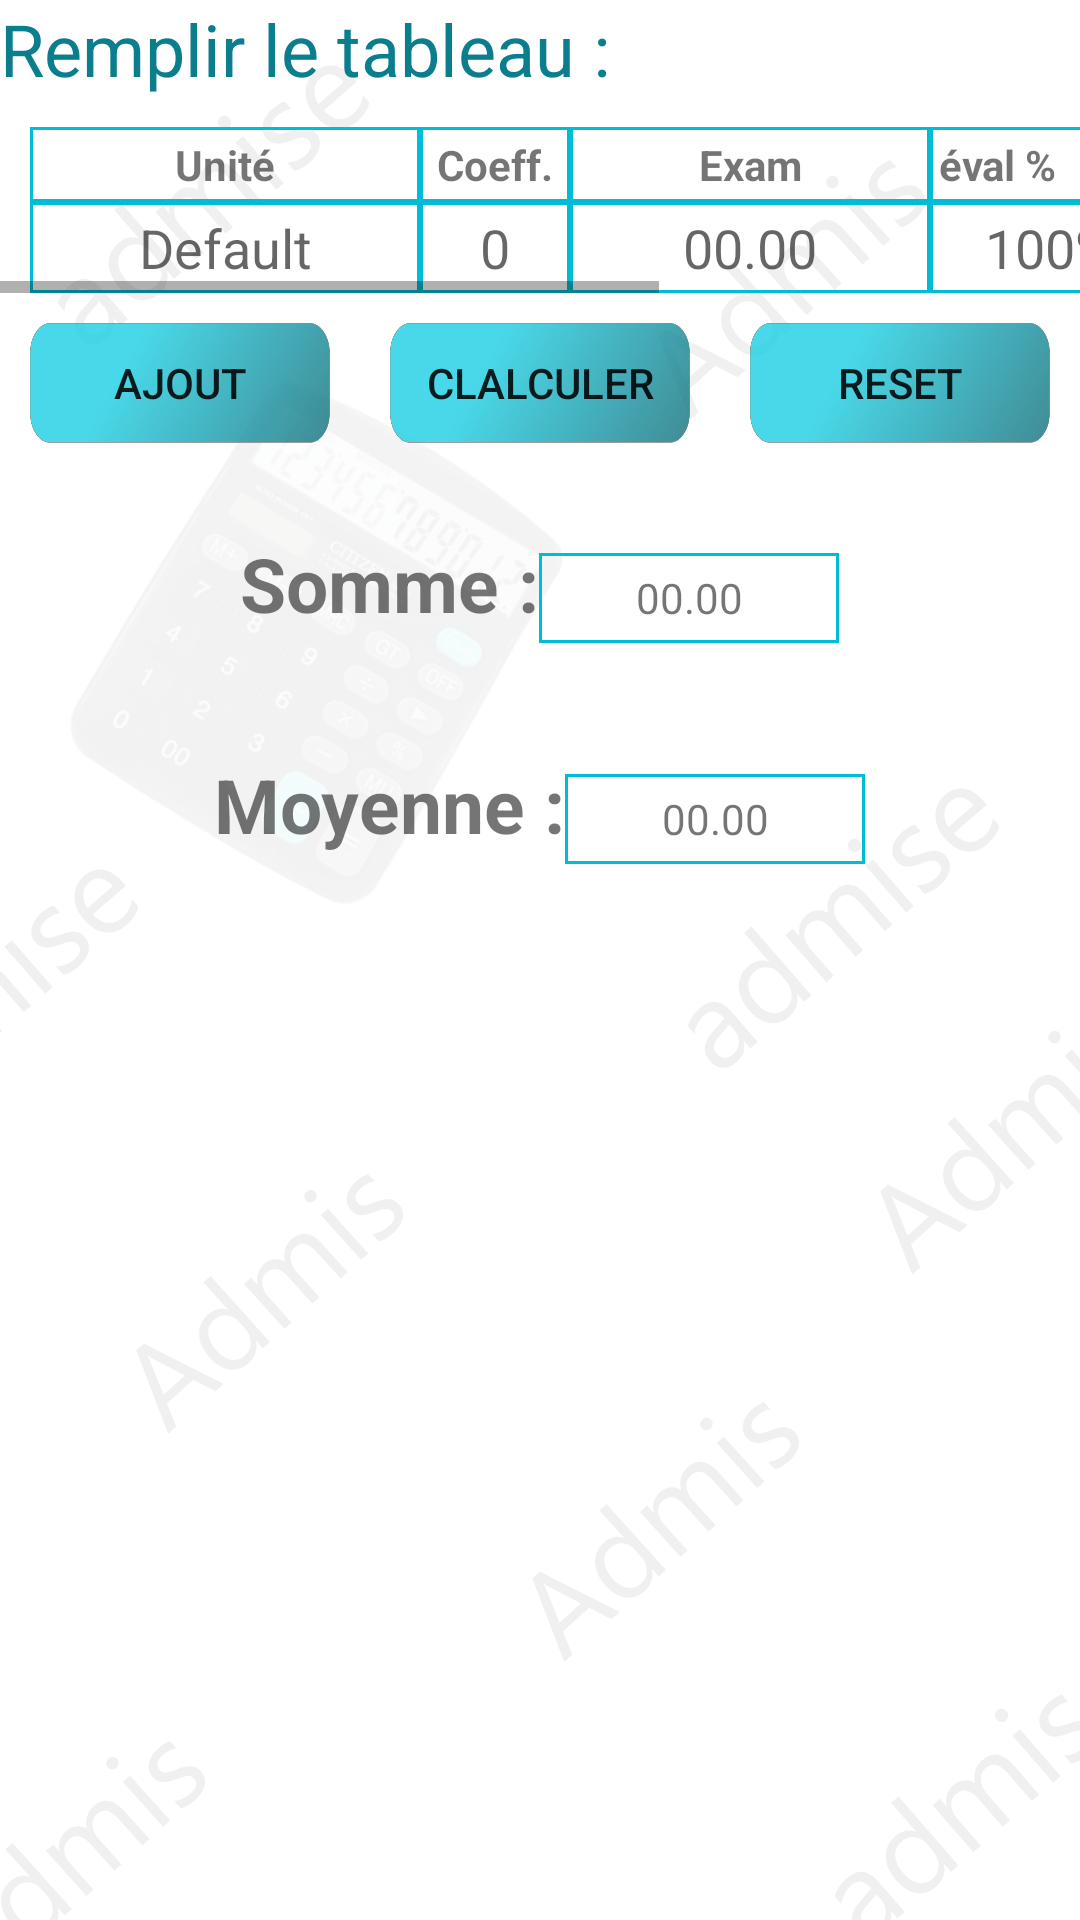

Reconstruct the res/layout file that produces this screen, plus the resources it refers to.
<!-- AndroidManifest.xml: application theme AppTheme -->
<!-- res/layout/activity_moyenne.xml -->
<?xml version="1.0" encoding="utf-8"?>
<ScrollView xmlns:android="http://schemas.android.com/apk/res/android"
    xmlns:tools="http://schemas.android.com/tools"
    android:layout_width="wrap_content"
    android:layout_height="fill_parent"
    android:fillViewport="true"
    android:background="@drawable/moyenne"
    tools:context=".DrawerActivity.moyenne">
    <LinearLayout
        android:layout_width="wrap_content"
        android:layout_height="wrap_content"
        android:orientation="vertical"
        >

<TextView
    android:layout_width="wrap_content"
    android:layout_height="wrap_content"
    android:text="Remplir le tableau :"
    android:textSize="24sp"
    android:textColor="#0B7E8D"/>
<HorizontalScrollView
    android:layout_width="wrap_content"
    android:layout_height="wrap_content"
    android:fillViewport="true">
<LinearLayout
    android:layout_width="wrap_content"
    android:layout_height="wrap_content"
    android:orientation="vertical">
        <LinearLayout
            android:layout_width="match_parent"
            android:layout_height="wrap_content"
            android:layout_marginLeft="10dp"
            android:layout_marginTop="10dp"
            android:layout_marginRight="10dp"
            android:orientation="horizontal">

            <TextView
                android:layout_width="130dp"
                android:layout_height="wrap_content"
                android:background="@drawable/row"
                android:gravity="center"
                android:padding="3dp"
                android:textStyle="bold"
                android:text="Unité" />

            <TextView
                android:layout_width="50dp"
                android:layout_height="wrap_content"
                android:background="@drawable/row"
                android:gravity="center"
                android:padding="3dp"
                android:textStyle="bold"
                android:text="Coeff." />

            <TextView
                android:layout_width="120dp"
                android:layout_height="wrap_content"
                android:background="@drawable/row"
                android:gravity="center"
                android:padding="3dp"
                android:textStyle="bold"
                android:text="Exam" />

            <TextView
                android:layout_width="80dp"
                android:layout_height="wrap_content"
                android:background="@drawable/row"
                android:padding="3dp"
                android:textStyle="bold"
                android:text="éval %" />

            <TextView
                android:layout_width="120dp"
                android:layout_height="wrap_content"
                android:background="@drawable/row"
                android:gravity="center"
                android:padding="3dp"
                android:textStyle="bold"
                android:text="CC/TP" />

            <TextView
                android:layout_width="70dp"
                android:layout_height="wrap_content"
                android:background="@drawable/row"
                android:gravity="center"
                android:padding="3dp"
                android:textStyle="bold"
                android:text="Moy" />

        </LinearLayout>
<androidx.recyclerview.widget.RecyclerView
    android:id="@+id/recyclerView"
    android:layout_width="match_parent"
    android:layout_height="wrap_content">

</androidx.recyclerview.widget.RecyclerView>
    <LinearLayout
        android:layout_width="match_parent"
        android:layout_height="wrap_content"
        android:layout_marginLeft="10dp"
        android:layout_marginRight="10dp"
        android:orientation="horizontal">

        <EditText
            android:id="@+id/unit"
            android:layout_width="130dp"
            android:layout_height="wrap_content"
            android:background="@drawable/row"
            android:hint="Default"
            android:gravity="center"
            android:padding="3dp" />

        <EditText
            android:id="@+id/coeff"
            android:layout_width="50dp"
            android:layout_height="wrap_content"
            android:background="@drawable/row"
            android:gravity="center"
            android:hint="0"
            android:inputType="number"
            android:padding="3dp" />

        <EditText
            android:id="@+id/exam"
            android:layout_width="120dp"
            android:layout_height="wrap_content"
            android:background="@drawable/row"
            android:gravity="center"
            android:hint="00.00"
            android:inputType="numberDecimal"
            android:padding="3dp" />

        <EditText
            android:id="@+id/eval"
            android:layout_width="80dp"
            android:layout_height="wrap_content"
            android:background="@drawable/row"
            android:gravity="center"
            android:hint="100%"
            android:inputType="number"
            android:padding="3dp" />

        <EditText
            android:id="@+id/cc"
            android:layout_width="120dp"
            android:layout_height="wrap_content"
            android:background="@drawable/row"
            android:hint="00.00"
            android:inputType="numberDecimal"
            android:padding="3dp" />

        <TextView
            android:id="@+id/moy"
            android:layout_width="70dp"
            android:layout_height="wrap_content"
            android:background="@drawable/row"
            android:padding="3dp"
            android:text="00.00" />
    </LinearLayout>
</LinearLayout>
</HorizontalScrollView>

    <LinearLayout
        android:layout_width="match_parent"
        android:layout_height="wrap_content"
        android:orientation="horizontal">

        <Button
            android:id="@+id/ajout"
            android:layout_width="wrap_content"
            android:layout_height="40dp"
            android:layout_margin="10dp"
            android:layout_weight="1"
            android:background="@drawable/text"
            android:gravity="center"
            android:padding="3dp"
            android:text="Ajout" />
        <Button
            android:id="@+id/calculer"
            android:layout_width="wrap_content"
            android:layout_height="40dp"
            android:layout_margin="10dp"
            android:layout_weight="1"
            android:background="@drawable/text"
            android:gravity="center"
            android:padding="3dp"
            android:text="Clalculer" />

        <Button
            android:id="@+id/recomancer"
            android:layout_width="wrap_content"
            android:layout_height="40dp"
            android:layout_margin="10dp"
            android:layout_weight="1"
            android:background="@drawable/text"
            android:gravity="center"
            android:padding="3dp"
            android:text="Reset" />
    </LinearLayout>
        <LinearLayout
            android:layout_width="wrap_content"
            android:layout_height="wrap_content"
            android:orientation="horizontal"
            android:layout_gravity="center">
            <TextView
                android:layout_marginTop="20dp"
                android:layout_marginBottom="20dp"
                android:layout_width="wrap_content"
                android:layout_height="wrap_content"
                android:gravity="center"
                android:textSize="25dp"
                android:textStyle="bold"
                android:layout_gravity="center"
                android:text="Somme :"/>
            <TextView
                android:id="@+id/somme"
                android:layout_marginTop="20dp"
                android:layout_width="100dp"
                android:layout_height="30dp"
                android:layout_marginBottom="15dp"
                android:gravity="center"
                android:layout_gravity="center"
                android:text="00.00"
                android:background="@drawable/row"/>
        </LinearLayout>
        <LinearLayout
            android:layout_width="wrap_content"
            android:layout_height="wrap_content"
            android:orientation="horizontal"
            android:layout_gravity="center">
            <TextView
                android:layout_marginTop="20dp"
                android:layout_marginBottom="20dp"
                android:layout_width="wrap_content"
                android:layout_height="wrap_content"
                android:gravity="center"
                android:textSize="25dp"
                android:textStyle="bold"
                android:layout_gravity="center"
                android:text="Moyenne :"/>
            <TextView
                android:id="@+id/moyGenerale"
                android:layout_marginTop="20dp"
                android:layout_width="100dp"
                android:layout_height="30dp"
                android:layout_marginBottom="15dp"
                android:gravity="center"
                android:layout_gravity="center"
                android:text="00.00"
                android:background="@drawable/row"/>
        </LinearLayout>


    </LinearLayout>
</ScrollView>
<!-- resources referenced by this layout -->
<resources>
  <!-- drawable moyenne: png bitmap (drawable-hdpi, 60814 bytes) -->
  <!-- drawable row (drawable) -->
  <?xml version="1.0" encoding="utf-8"?>
  <shape xmlns:android="http://schemas.android.com/apk/res/android"
      android:shape="rectangle">
      <stroke android:width="1dp"
          android:color="#00BCD4"/>
  
  </shape>
  <!-- drawable text: png bitmap (drawable-v21, 105687 bytes) -->
  <style name="AppTheme" parent="Theme.AppCompat.Light.DarkActionBar">
          
          <item name="colorPrimary">#202F65</item>
          <item name="colorPrimaryDark">#202F65</item>
          <item name="colorAccent">@color/colorAccent</item>
      </style>
  <color name="colorAccent">#D81B60</color>
</resources>
